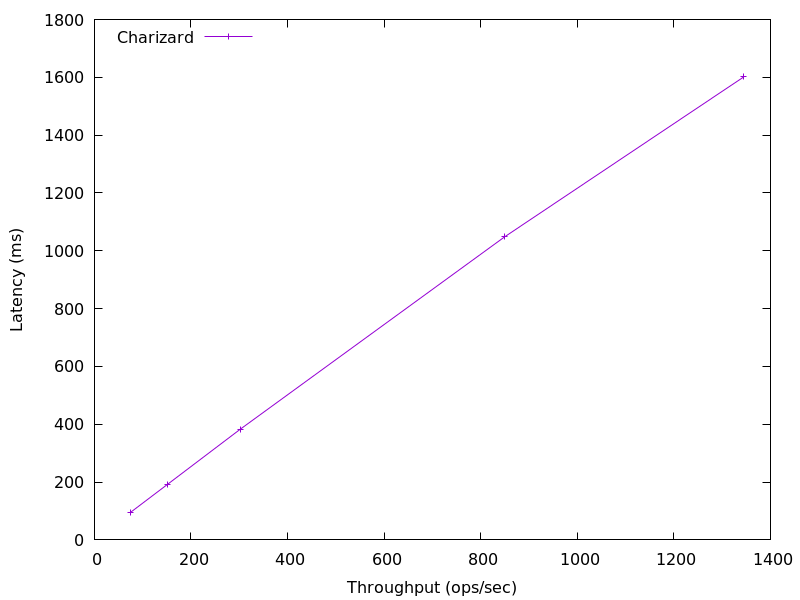

The table this chart was drawn from, first rows:
1345.0590639752024, 1601.76
850.1, 1049
301.5, 382.3
150.4, 191.1
75.24, 95.96
